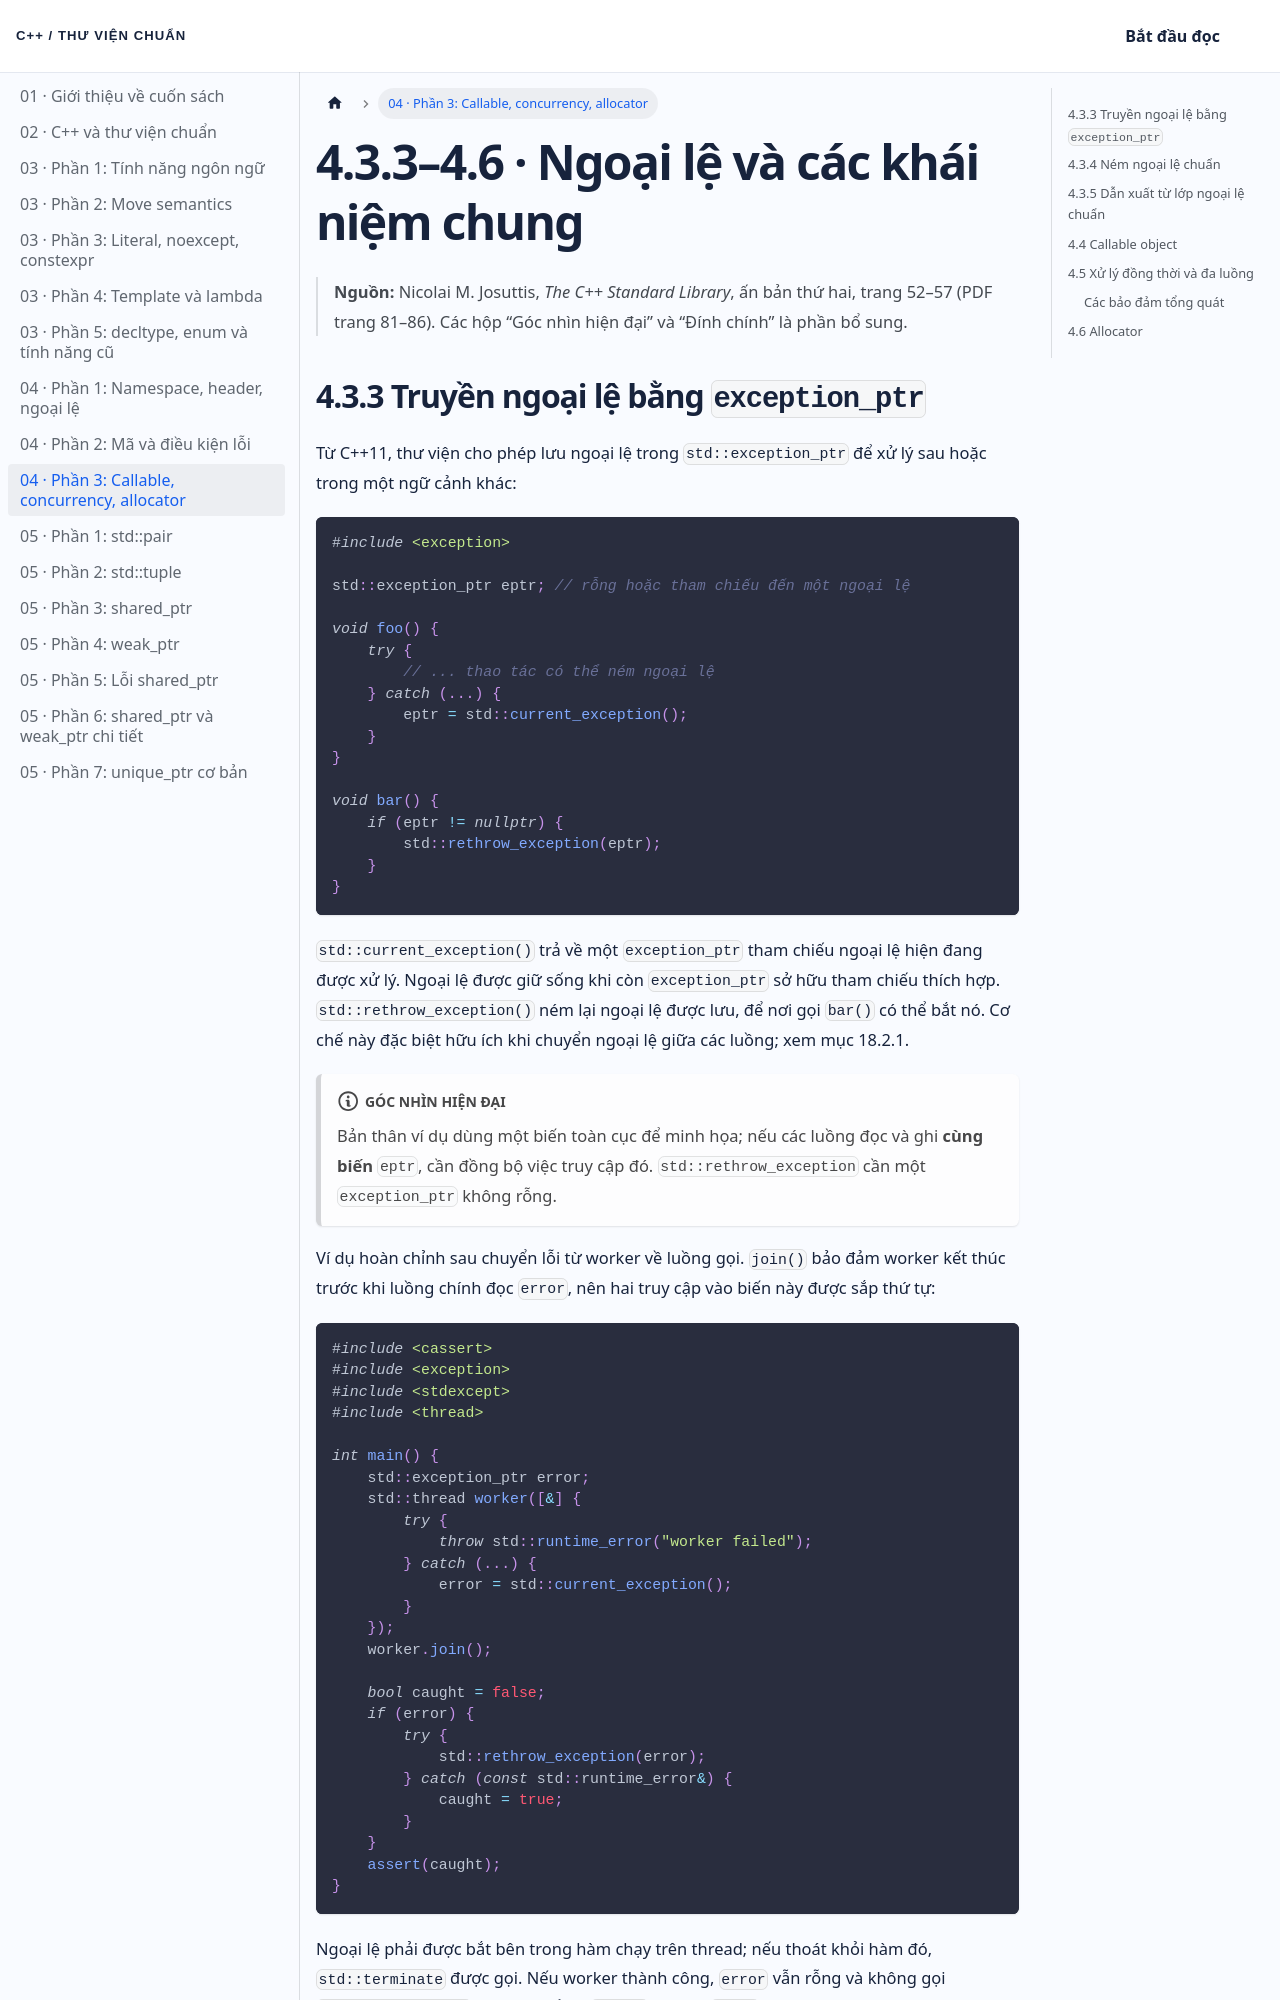

repository: NThanhPhat2K3/cpp-standard-library-vietnamese · page: docs/chuong-04-phan-3/index.html · generator: docusaurus

---
id: chuong-04-phan-3
title: 'Chương 4 · Ngoại lệ, callable, concurrency và allocator'
sidebar_label: '04 · Phần 3: Callable, concurrency, allocator'
---

# 4.3.3–4.6 · Ngoại lệ và các khái niệm chung

> **Nguồn:** Nicolai M. Josuttis, *The C++ Standard Library*, ấn bản thứ hai, trang 52–57 (PDF trang 81–86). Các hộp “Góc nhìn hiện đại” và “Đính chính” là phần bổ sung.

## 4.3.3 Truyền ngoại lệ bằng `exception_ptr`

Từ C++11, thư viện cho phép lưu ngoại lệ trong `std::exception_ptr` để xử lý sau hoặc trong một ngữ cảnh khác:

```cpp
#include <exception>

std::exception_ptr eptr; // rỗng hoặc tham chiếu đến một ngoại lệ

void foo() {
    try {
        // ... thao tác có thể ném ngoại lệ
    } catch (...) {
        eptr = std::current_exception();
    }
}

void bar() {
    if (eptr != nullptr) {
        std::rethrow_exception(eptr);
    }
}
```

`std::current_exception()` trả về một `exception_ptr` tham chiếu ngoại lệ hiện đang được xử lý. Ngoại lệ được giữ sống khi còn `exception_ptr` sở hữu tham chiếu thích hợp. `std::rethrow_exception()` ném lại ngoại lệ được lưu, để nơi gọi `bar()` có thể bắt nó. Cơ chế này đặc biệt hữu ích khi chuyển ngoại lệ giữa các luồng; xem mục 18.2.1.

:::note Góc nhìn hiện đại
Bản thân ví dụ dùng một biến toàn cục để minh họa; nếu các luồng đọc và ghi **cùng biến** `eptr`, cần đồng bộ việc truy cập đó. `std::rethrow_exception` cần một `exception_ptr` không rỗng.
:::

Ví dụ hoàn chỉnh sau chuyển lỗi từ worker về luồng gọi. `join()` bảo đảm worker kết thúc trước khi luồng chính đọc `error`, nên hai truy cập vào biến này được sắp thứ tự:

```cpp
#include <cassert>
#include <exception>
#include <stdexcept>
#include <thread>

int main() {
    std::exception_ptr error;
    std::thread worker([&] {
        try {
            throw std::runtime_error("worker failed");
        } catch (...) {
            error = std::current_exception();
        }
    });
    worker.join();

    bool caught = false;
    if (error) {
        try {
            std::rethrow_exception(error);
        } catch (const std::runtime_error&) {
            caught = true;
        }
    }
    assert(caught);
}
```

Ngoại lệ phải được bắt bên trong hàm chạy trên thread; nếu thoát khỏi hàm đó, `std::terminate` được gọi. Nếu worker thành công, `error` vẫn rỗng và không gọi `rethrow_exception`. Không thể bỏ `join()` rồi đọc `error` đồng thời mà không thay bằng cơ chế đồng bộ khác. Bên ngoài quá trình xử lý ngoại lệ, `current_exception()` có thể trả `exception_ptr` rỗng.
